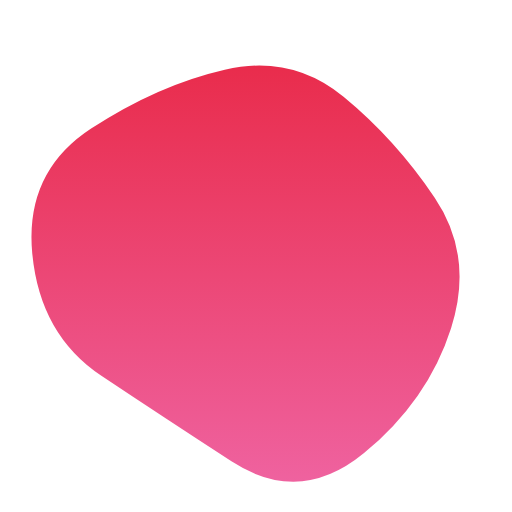
t = 0.00 s
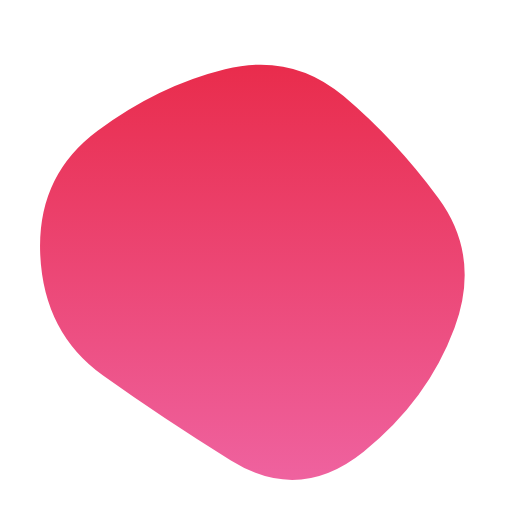
t = 1.67 s
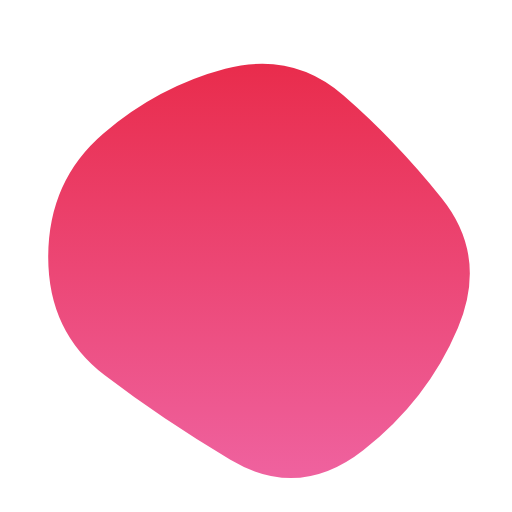
t = 3.33 s
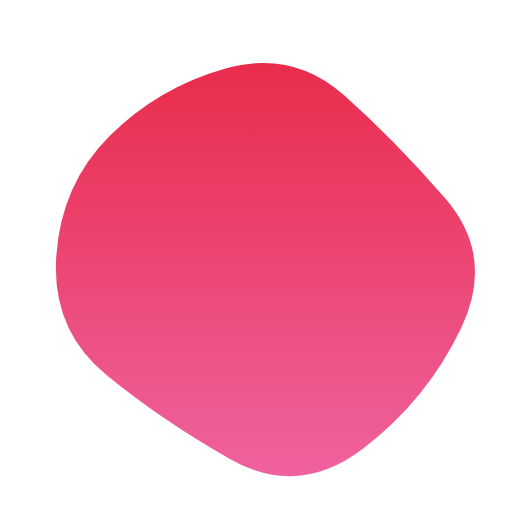
t = 5.00 s
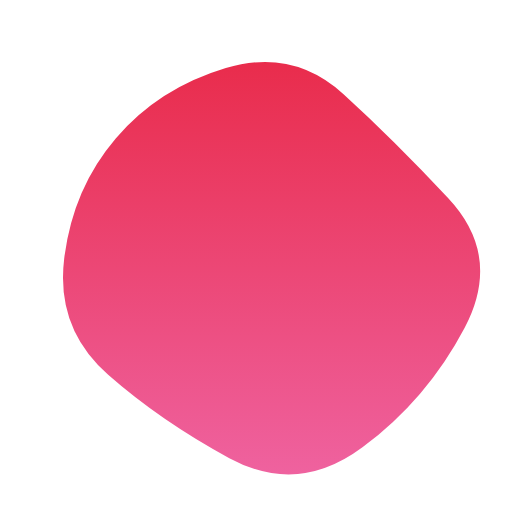
t = 6.67 s
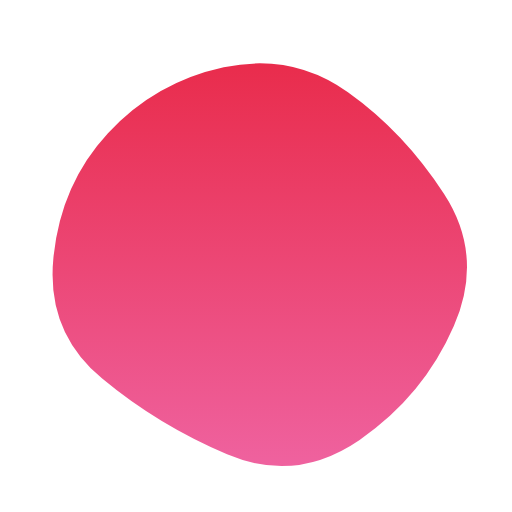
t = 8.33 s

The animated SVG that drew these frames (rendered in a browser with its animation timeline set to each time). Animation: 1 SMIL element (animate=1); frames cover the first 8.33 s, repeats indefinitely.

<svg version="1.1" xmlns="http://www.w3.org/2000/svg" viewBox="0 0 500 500" width="100%" id="blobSvg">
                        <defs>
                        <linearGradient id="gradient" x1="0%" y1="0%" x2="0%" y2="100%">
                            <stop offset="0%" style="stop-color: rgb(233, 44, 76);"></stop>
                            <stop offset="100%" style="stop-color: rgb(239, 98, 159);"></stop>
                        </linearGradient>
                        </defs>
                        <path id="blob" fill="url(#gradient)">
                            <animate attributeName="d" dur="20000ms" repeatCount="indefinite" values="M440.5,320.5Q418,391,355.5,442.5Q293,494,226,450.5Q159,407,99,367Q39,327,31.5,247.5Q24,168,89,125.5Q154,83,219.5,68Q285,53,335.5,94.5Q386,136,424.5,193Q463,250,440.5,320.5Z;M453.78747,319.98894Q416.97789,389.97789,353.96683,436.87838Q290.95577,483.77887,223.95577,447.43366Q156.95577,411.08845,105.64373,365.97789Q54.33169,320.86732,62.67444,252.61056Q71.01719,184.3538,113.01965,135.21007Q155.02211,86.06634,220.52211,66.46683Q286.02211,46.86732,335.5,91.94472Q384.97789,137.02211,437.78747,193.51106Q490.59704,250,453.78747,319.98894Z;M411.39826,313.90633Q402.59677,377.81265,342.92059,407.63957Q283.24442,437.46649,215.13648,432.5428Q147.02853,427.61911,82.23325,380.9572Q17.43796,334.29529,20.45223,250.83809Q23.46649,167.38089,82.5856,115.05707Q141.70471,62.73325,212.19045,63.73015Q282.67618,64.72705,352.67308,84.79839Q422.66998,104.86972,421.43486,177.43486Q420.19974,250,411.39826,313.90633Z;M440.5,320.5Q418,391,355.5,442.5Q293,494,226,450.5Q159,407,99,367Q39,327,31.5,247.5Q24,168,89,125.5Q154,83,219.5,68Q285,53,335.5,94.5Q386,136,424.5,193Q463,250,440.5,320.5Z;"></animate>
                        </path>
                    </svg>